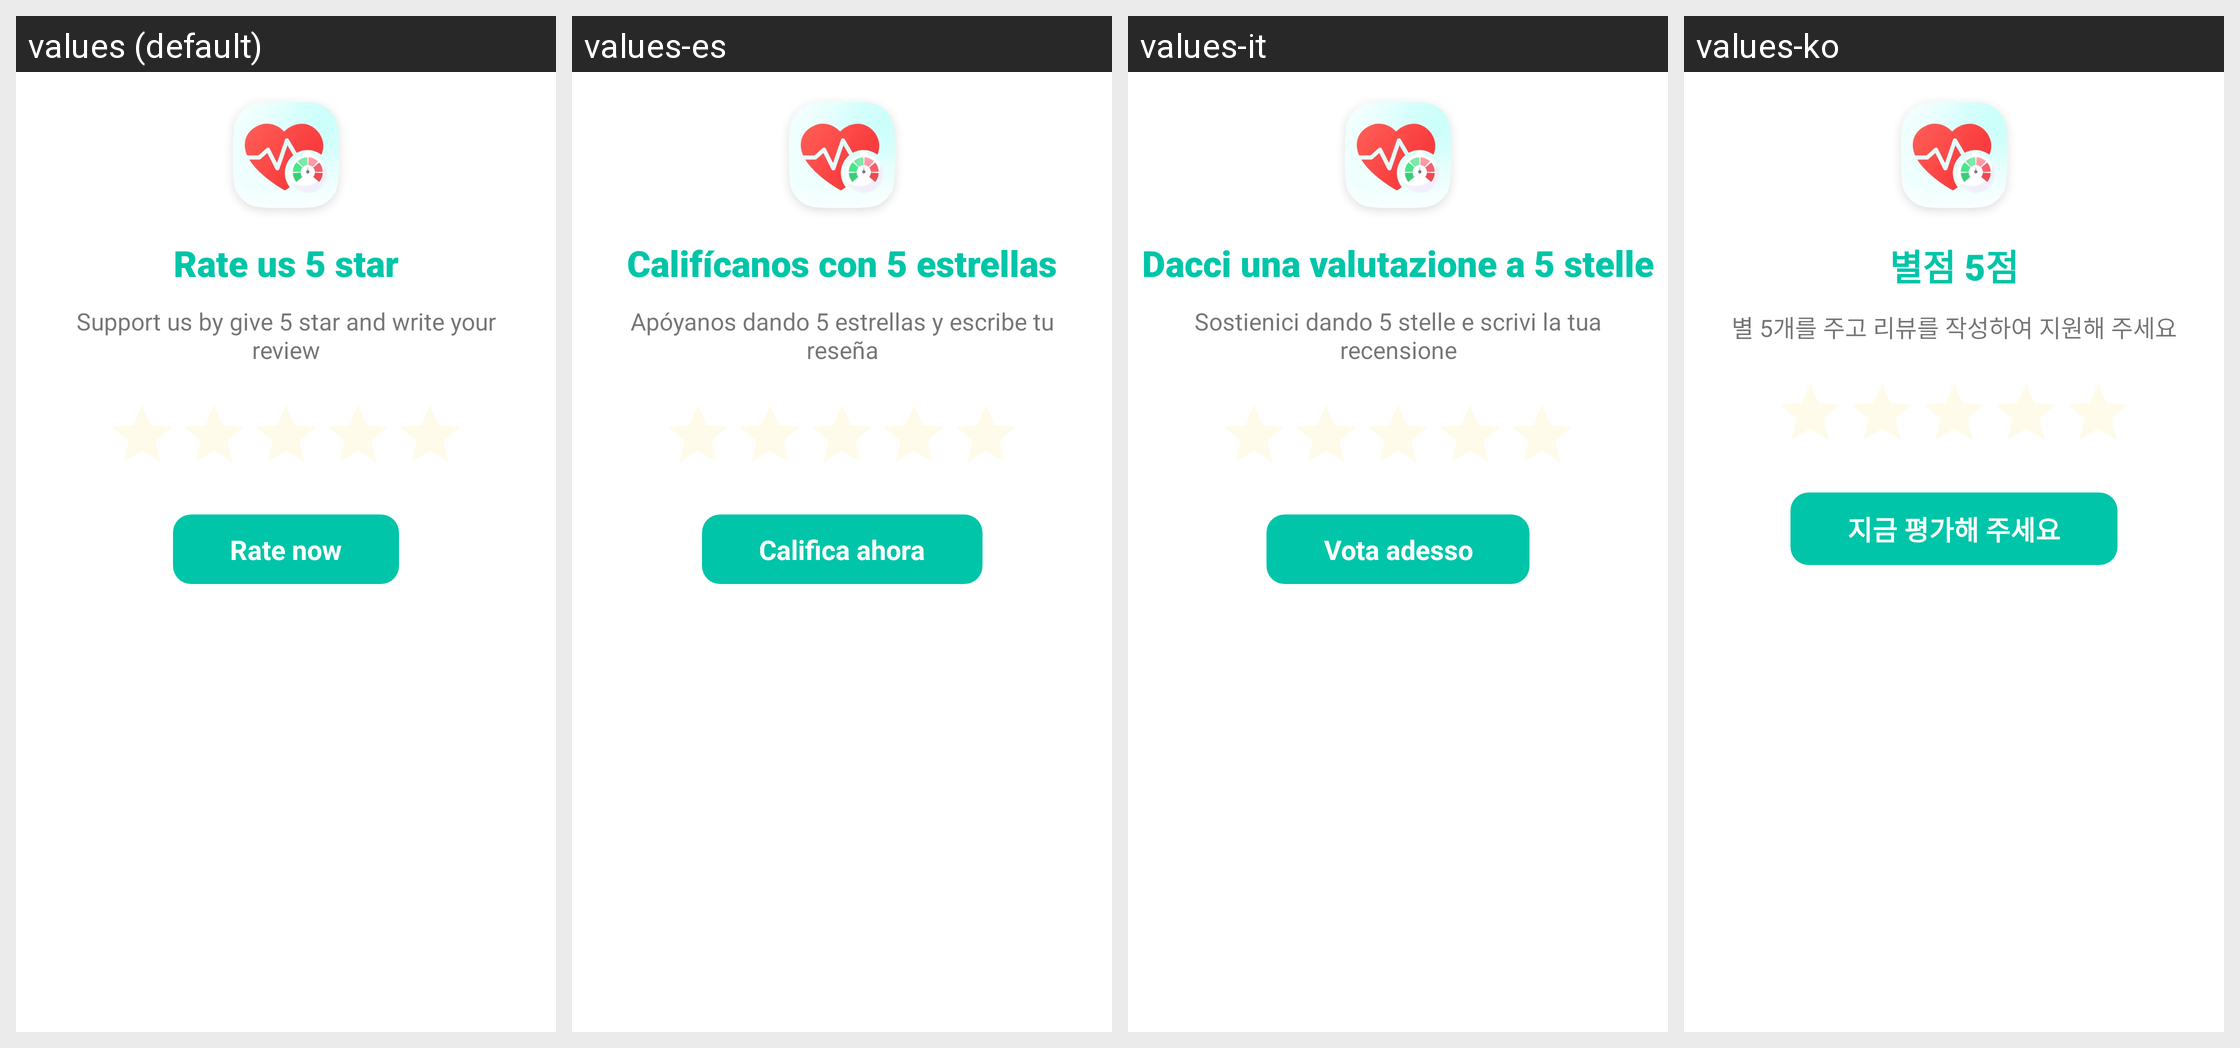

For this localized Android screen grid, give each drawn string resource with its value in every locale shown.
Android screen res/layout/dialog_rate.xml rendered under 4 locales, left to right: values (default), values-es, values-it, values-ko. Device: Nexus 5 (rendered at 1080×1920; each locale shown at half size, 540×960, under a caption strip naming it); theme Theme.BloodPressure.
Other locales in the repository, not shown: values-ar, values-de, values-fr, values-ja, values-pl, values-pt, values-ro, values-th, values-tr, values-zh.
Strings drawn on this screen, with the default value and each locale's value (text and hints the layout hard-codes, and strings that could not be matched under every locale, appear in the picture but are not listed):

rate_us_5_star
  values: Rate us 5 star
  values-es: Califícanos con 5 estrellas
  values-it: Dacci una valutazione a 5 stelle
  values-ko: 별점 5점

rate_desc
  values: Support us by give 5 star and write your review
  values-es: Apóyanos dando 5 estrellas y escribe tu reseña
  values-it: Sostienici dando 5 stelle e scrivi la tua recensione
  values-ko: 별 5개를 주고 리뷰를 작성하여 지원해 주세요

rate_now
  values: Rate now
  values-es: Califica ahora
  values-it: Vota adesso
  values-ko: 지금 평가해 주세요
